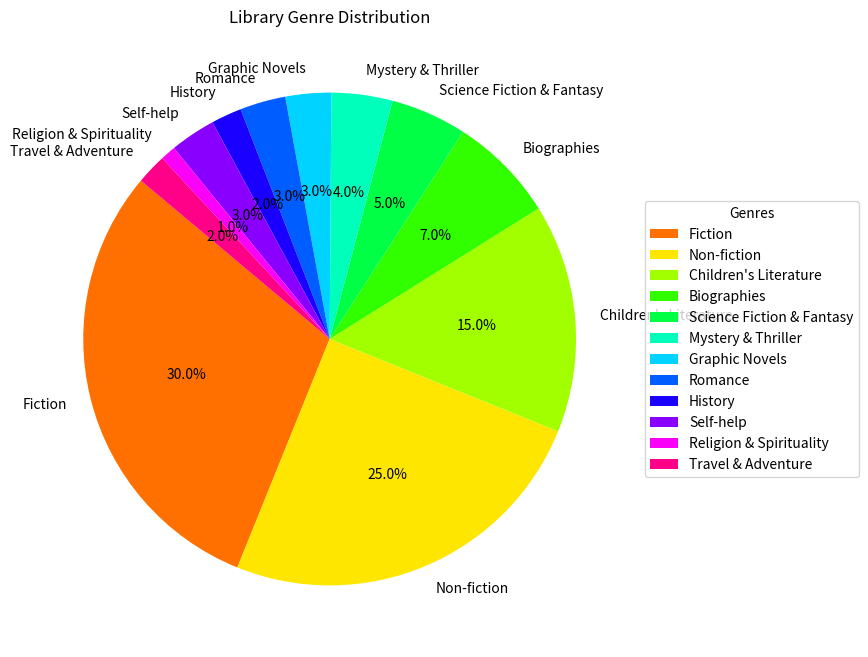

Write Python code to recreate this figure.

import matplotlib.pyplot as plt
import seaborn as sns

# Provided data
data = [
    {'Genre': 'Fiction', 'Percentage of Total Checkouts': 30},
    {'Genre': 'Non-fiction', 'Percentage of Total Checkouts': 25},
    {'Genre': "Children's Literature", 'Percentage of Total Checkouts': 15},
    {'Genre': 'Biographies', 'Percentage of Total Checkouts': 7},
    {'Genre': 'Science Fiction & Fantasy', 'Percentage of Total Checkouts': 5},
    {'Genre': 'Mystery & Thriller', 'Percentage of Total Checkouts': 4},
    {'Genre': 'Graphic Novels', 'Percentage of Total Checkouts': 3},
    {'Genre': 'Romance', 'Percentage of Total Checkouts': 3},
    {'Genre': 'History', 'Percentage of Total Checkouts': 2},
    {'Genre': 'Self-help', 'Percentage of Total Checkouts': 3},
    {'Genre': 'Religion & Spirituality', 'Percentage of Total Checkouts': 1},
    {'Genre': 'Travel & Adventure', 'Percentage of Total Checkouts': 2}
]

# Extract the genres and their corresponding percentages
genres = [item['Genre'] for item in data]
percentages = [item['Percentage of Total Checkouts'] for item in data]

# Use Seaborn to set the color palette
colors = sns.color_palette('hsv', len(genres))

# Create the pie chart
plt.figure(figsize=(10, 8))  # Set the figure size
plt.pie(percentages, labels=genres, colors=colors, autopct='%1.1f%%', startangle=140)

# Optional: Add a shadow to the pie chart for better visual appeal
plt.gca().set_aspect('equal')  # Set the aspect ratio to be equal, so the pie is circular
plt.title('Library Genre Distribution')  # Title of the pie chart

# Optional: Adjust legend
plt.legend(title="Genres", loc="center left", bbox_to_anchor=(1, 0, 0.5, 1))

# Show the pie chart
plt.show()